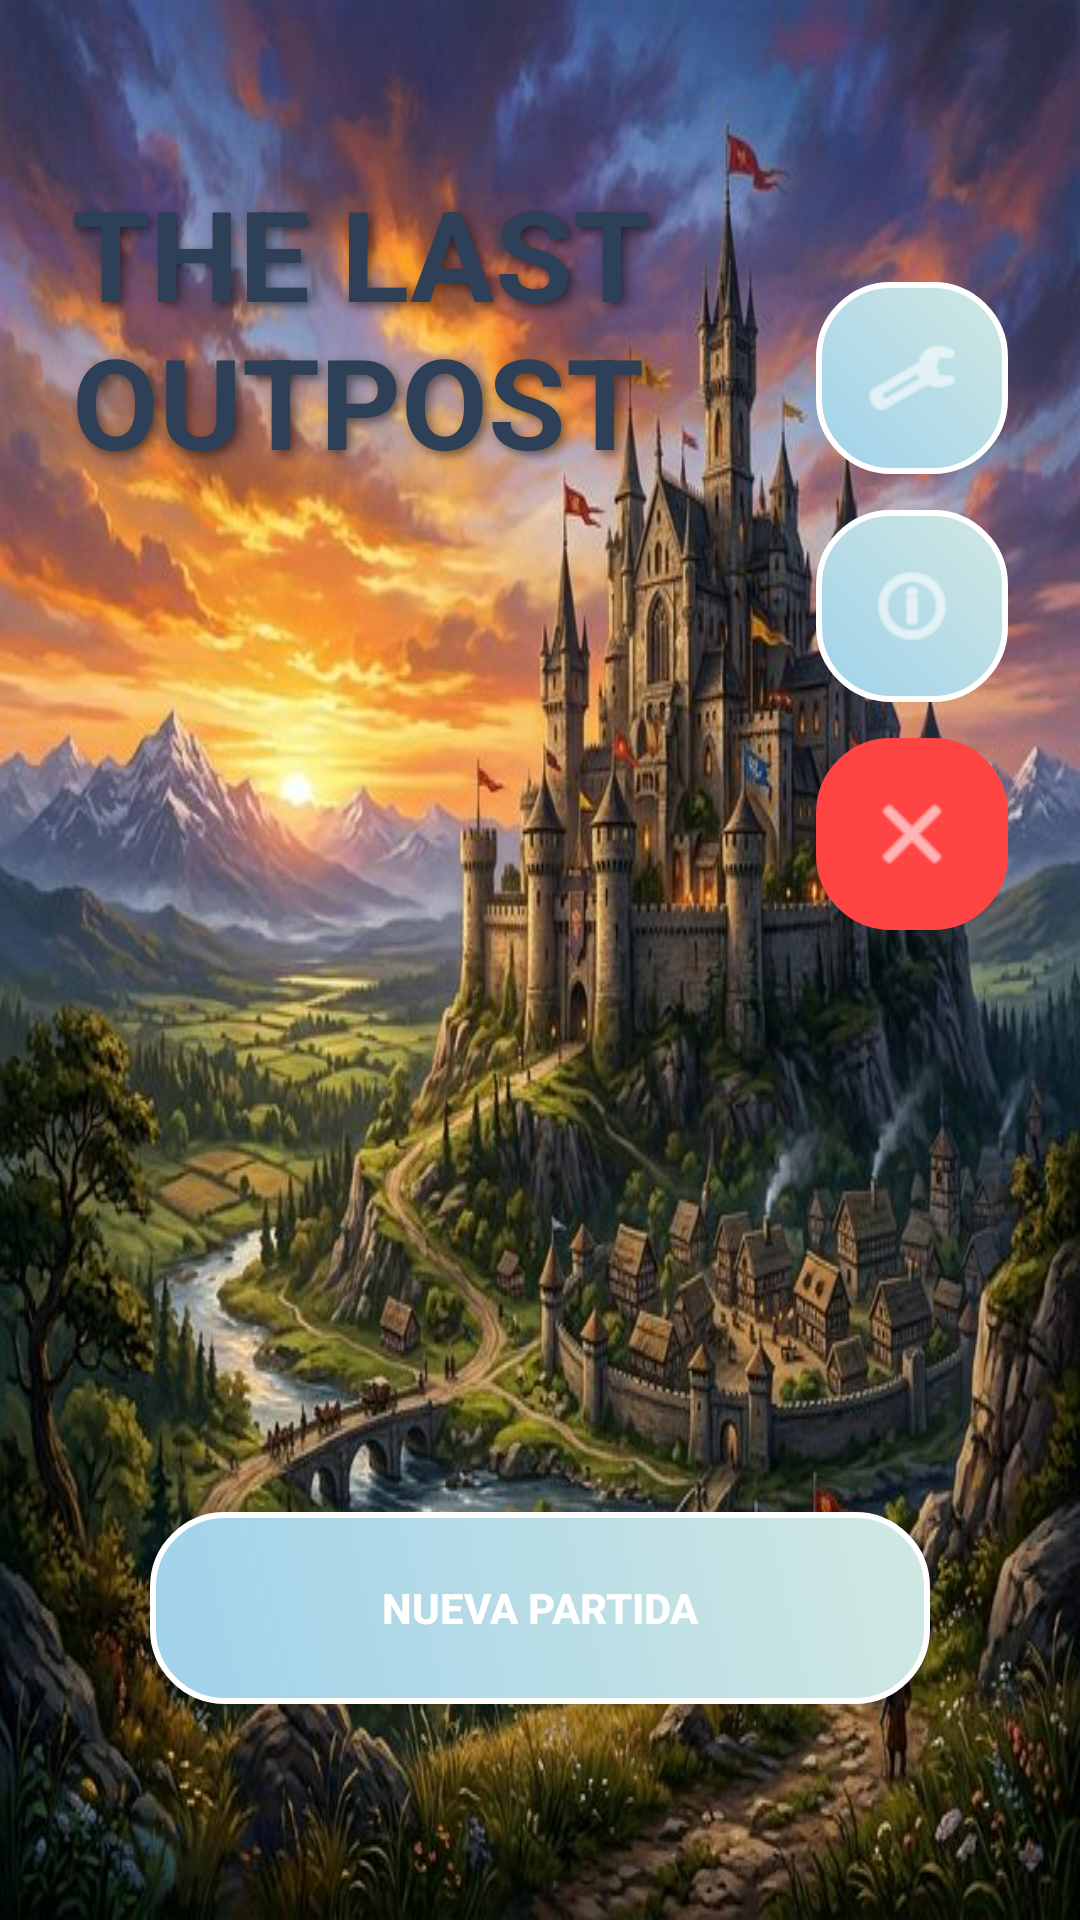

Write the Android layout XML for this screen, with the resource values it uses.
<!-- AndroidManifest.xml: application theme Theme.TheLastOutpost -->
<!-- res/layout/fragment_welcome.xml -->
<?xml version="1.0" encoding="utf-8"?>
<layout xmlns:android="http://schemas.android.com/apk/res/android"
    xmlns:app="http://schemas.android.com/apk/res-auto"
    xmlns:tools="http://schemas.android.com/tools">

    <FrameLayout
        android:layout_width="match_parent"
        android:layout_height="match_parent"
        android:background="@drawable/bg_medieval_menu">

        

        <androidx.constraintlayout.widget.ConstraintLayout
            android:layout_width="match_parent"
            android:layout_height="match_parent"
            android:padding="24dp">

            
            <TextView
                android:id="@+id/tvLogo"
                android:layout_width="wrap_content"
                android:layout_height="wrap_content"
                android:text="THE LAST OUTPOST"
                android:textSize="42sp"
                android:textStyle="bold"
                android:textColor="@color/text_main"
                android:shadowColor="#80000000"
                android:shadowDx="4"
                android:shadowDy="4"
                android:shadowRadius="8"
                app:layout_constraintTop_toTopOf="parent"
                app:layout_constraintStart_toStartOf="parent"
                app:layout_constraintEnd_toEndOf="parent"
                android:layout_marginTop="32dp" />

            
            <androidx.recyclerview.widget.RecyclerView
                android:id="@+id/rvSaveSlots"
                android:layout_width="match_parent"
                android:layout_height="wrap_content"
                android:orientation="horizontal"
                app:layout_constraintTop_toBottomOf="@id/tvLogo"
                app:layout_constraintBottom_toTopOf="@id/btnNewGame"
                android:layout_marginTop="24dp" />

            
            <Button
                android:id="@+id/btnNewGame"
                android:layout_width="260dp"
                android:layout_height="64dp"
                android:text="@string/menu_btn_new_game"
                android:background="@drawable/btn_arctic_primary"
                android:textColor="@color/white"
                android:textStyle="bold"
                app:layout_constraintBottom_toBottomOf="parent"
                app:layout_constraintStart_toStartOf="parent"
                app:layout_constraintEnd_toEndOf="parent"
                android:layout_marginBottom="48dp" />

            
            <LinearLayout
                android:layout_width="wrap_content"
                android:layout_height="wrap_content"
                android:orientation="vertical"
                app:layout_constraintTop_toTopOf="parent"
                app:layout_constraintEnd_toEndOf="parent"
                android:layout_marginTop="70dp">

                <ImageButton
                    android:id="@+id/btnSettings"
                    android:layout_width="64dp"
                    android:layout_height="64dp"
                    android:src="@android:drawable/ic_menu_preferences"
                    app:tint="@color/white"
                    android:background="@drawable/btn_arctic_primary"
                    android:layout_marginBottom="12dp"
                    android:contentDescription="Ajustes" />

                <ImageButton
                    android:id="@+id/btnCredits"
                    android:layout_width="64dp"
                    android:layout_height="64dp"
                    android:src="@android:drawable/ic_menu_info_details"
                    app:tint="@color/white"
                    android:background="@drawable/btn_arctic_primary"
                    android:layout_marginBottom="12dp"
                    android:contentDescription="Créditos" />

                <ImageButton
                    android:id="@+id/btnExit"
                    android:layout_width="64dp"
                    android:layout_height="64dp"
                    android:src="@android:drawable/ic_menu_close_clear_cancel"
                    app:tint="@color/white"
                    android:backgroundTint="#FF4444"
                    android:background="@drawable/btn_arctic_primary"
                    android:contentDescription="Salir de la aplicación" />
            </LinearLayout>

            
            <LinearLayout
                android:layout_width="wrap_content"
                android:layout_height="wrap_content"
                android:orientation="horizontal"
                app:layout_constraintBottom_toBottomOf="parent"
                app:layout_constraintStart_toStartOf="parent">
                <ImageView
                    android:layout_width="32dp"
                    android:layout_height="32dp"
                    android:src="@drawable/ic_launcher_foreground"
                    android:layout_marginEnd="8dp" />
            </LinearLayout>

        </androidx.constraintlayout.widget.ConstraintLayout>
    </FrameLayout>
</layout>
<!-- resources referenced by this layout -->
<resources>
  <color name="text_main">#2E4057</color>
  <color name="white">#FFFFFFFF</color>
  <!-- drawable bg_medieval_menu: png bitmap (drawable, 96449 bytes) -->
  <!-- drawable btn_arctic_primary (drawable) -->
  <?xml version="1.0" encoding="utf-8"?>
  <ripple xmlns:android="http://schemas.android.com/apk/res/android"
      android:color="@color/ice_accent">
      <item>
          <shape>
              <gradient
                  android:startColor="@color/ice_primary"
                  android:endColor="@color/ice_secondary"
                  android:angle="45" />
              <corners android:radius="24dp" />
              <stroke
                  android:width="2dp"
                  android:color="@color/white" />
          </shape>
      </item>
  </ripple>
  <!-- drawable ic_launcher_foreground: webp bitmap (mipmap-hdpi, 21394 bytes) -->
  <string name="menu_btn_new_game">NUEVA PARTIDA</string>
  <style name="Theme.TheLastOutpost" parent="Theme.MaterialComponents.Light.NoActionBar" />
  <color name="ice_accent">#4FC3F7</color>
  <color name="ice_primary">#A0D2EB</color>
  <color name="ice_secondary">#D1E8E2</color>
</resources>
